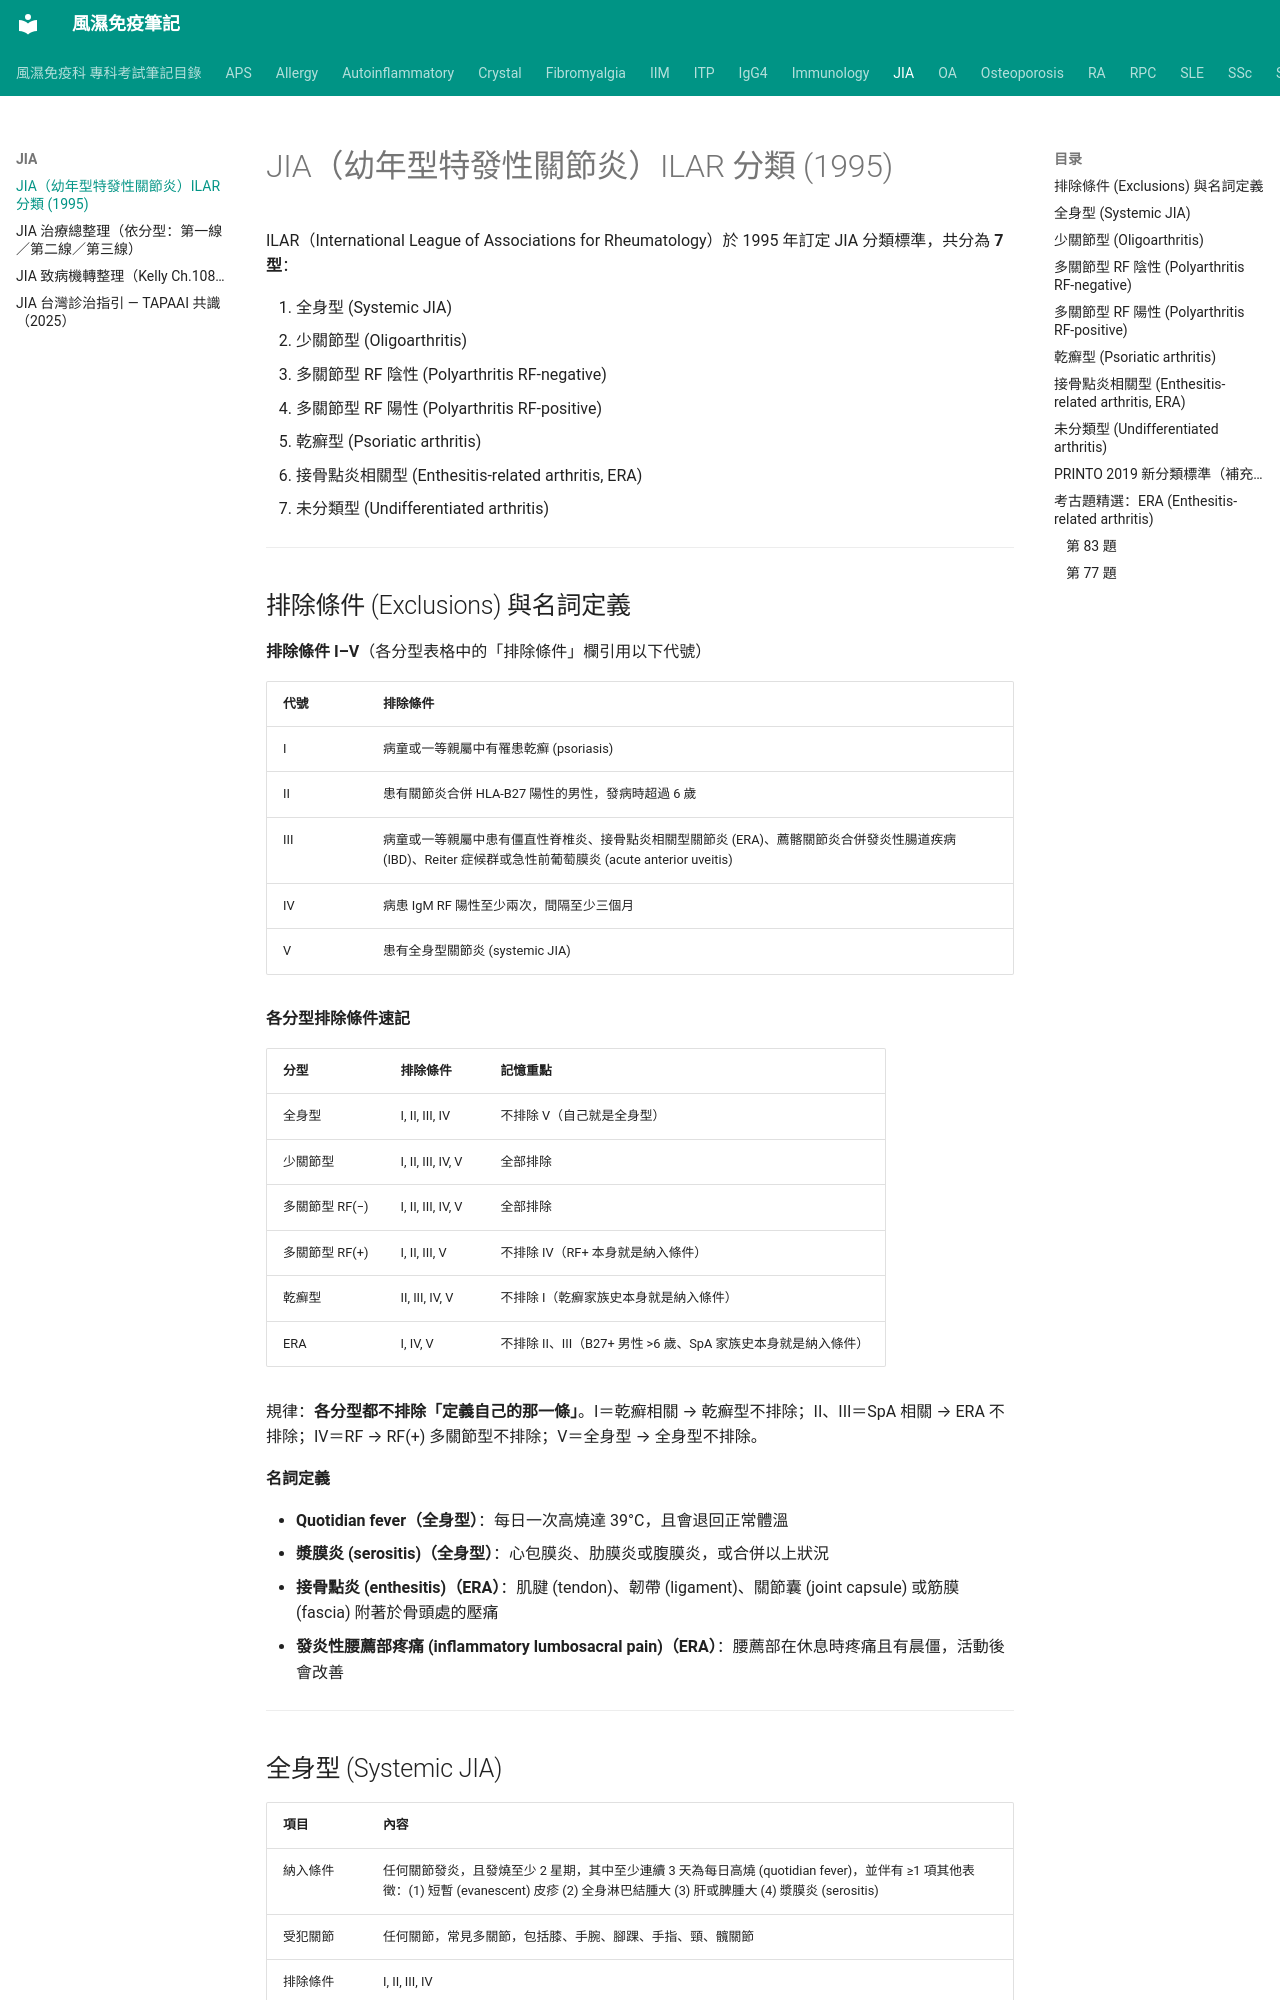

repository: tsaiming1014/rheum-note · page: JIA/JIA_分類標準_ILAR/index.html · generator: mkdocs

# JIA（幼年型特發性關節炎）ILAR 分類 (1995)

ILAR（International League of Associations for Rheumatology）於 1995 年訂定 JIA 分類標準，共分為 **7 型**：

1. 全身型 (Systemic JIA)
2. 少關節型 (Oligoarthritis)
3. 多關節型 RF 陰性 (Polyarthritis RF-negative)
4. 多關節型 RF 陽性 (Polyarthritis RF-positive)
5. 乾癬型 (Psoriatic arthritis)
6. 接骨點炎相關型 (Enthesitis-related arthritis, ERA)
7. 未分類型 (Undifferentiated arthritis)

---

## 排除條件 (Exclusions) 與名詞定義

**排除條件 I–V**（各分型表格中的「排除條件」欄引用以下代號）

| 代號 | 排除條件 |
|---|---|
| I | 病童或一等親屬中有罹患乾癬 (psoriasis) |
| II | 患有關節炎合併 HLA-B27 陽性的男性，發病時超過 6 歲 |
| III | 病童或一等親屬中患有僵直性脊椎炎、接骨點炎相關型關節炎 (ERA)、薦髂關節炎合併發炎性腸道疾病 (IBD)、Reiter 症候群或急性前葡萄膜炎 (acute anterior uveitis) |
| IV | 病患 IgM RF 陽性至少兩次，間隔至少三個月 |
| V | 患有全身型關節炎 (systemic JIA) |

**各分型排除條件速記**

| 分型 | 排除條件 | 記憶重點 |
|---|---|---|
| 全身型 | I, II, III, IV | 不排除 V（自己就是全身型） |
| 少關節型 | I, II, III, IV, V | 全部排除 |
| 多關節型 RF(−) | I, II, III, IV, V | 全部排除 |
| 多關節型 RF(+) | I, II, III, V | 不排除 IV（RF+ 本身就是納入條件） |
| 乾癬型 | II, III, IV, V | 不排除 I（乾癬家族史本身就是納入條件） |
| ERA | I, IV, V | 不排除 II、III（B27+ 男性 >6 歲、SpA 家族史本身就是納入條件） |

規律：**各分型都不排除「定義自己的那一條」**。I＝乾癬相關 → 乾癬型不排除；II、III＝SpA 相關 → ERA 不排除；IV＝RF → RF(+) 多關節型不排除；V＝全身型 → 全身型不排除。

**名詞定義**

- **Quotidian fever（全身型）**：每日一次高燒達 39°C，且會退回正常體溫
- **漿膜炎 (serositis)（全身型）**：心包膜炎、肋膜炎或腹膜炎，或合併以上狀況
- **接骨點炎 (enthesitis)（ERA）**：肌腱 (tendon)、韌帶 (ligament)、關節囊 (joint capsule) 或筋膜 (fascia) 附著於骨頭處的壓痛
- **發炎性腰薦部疼痛 (inflammatory lumbosacral pain)（ERA）**：腰薦部在休息時疼痛且有晨僵，活動後會改善

---
